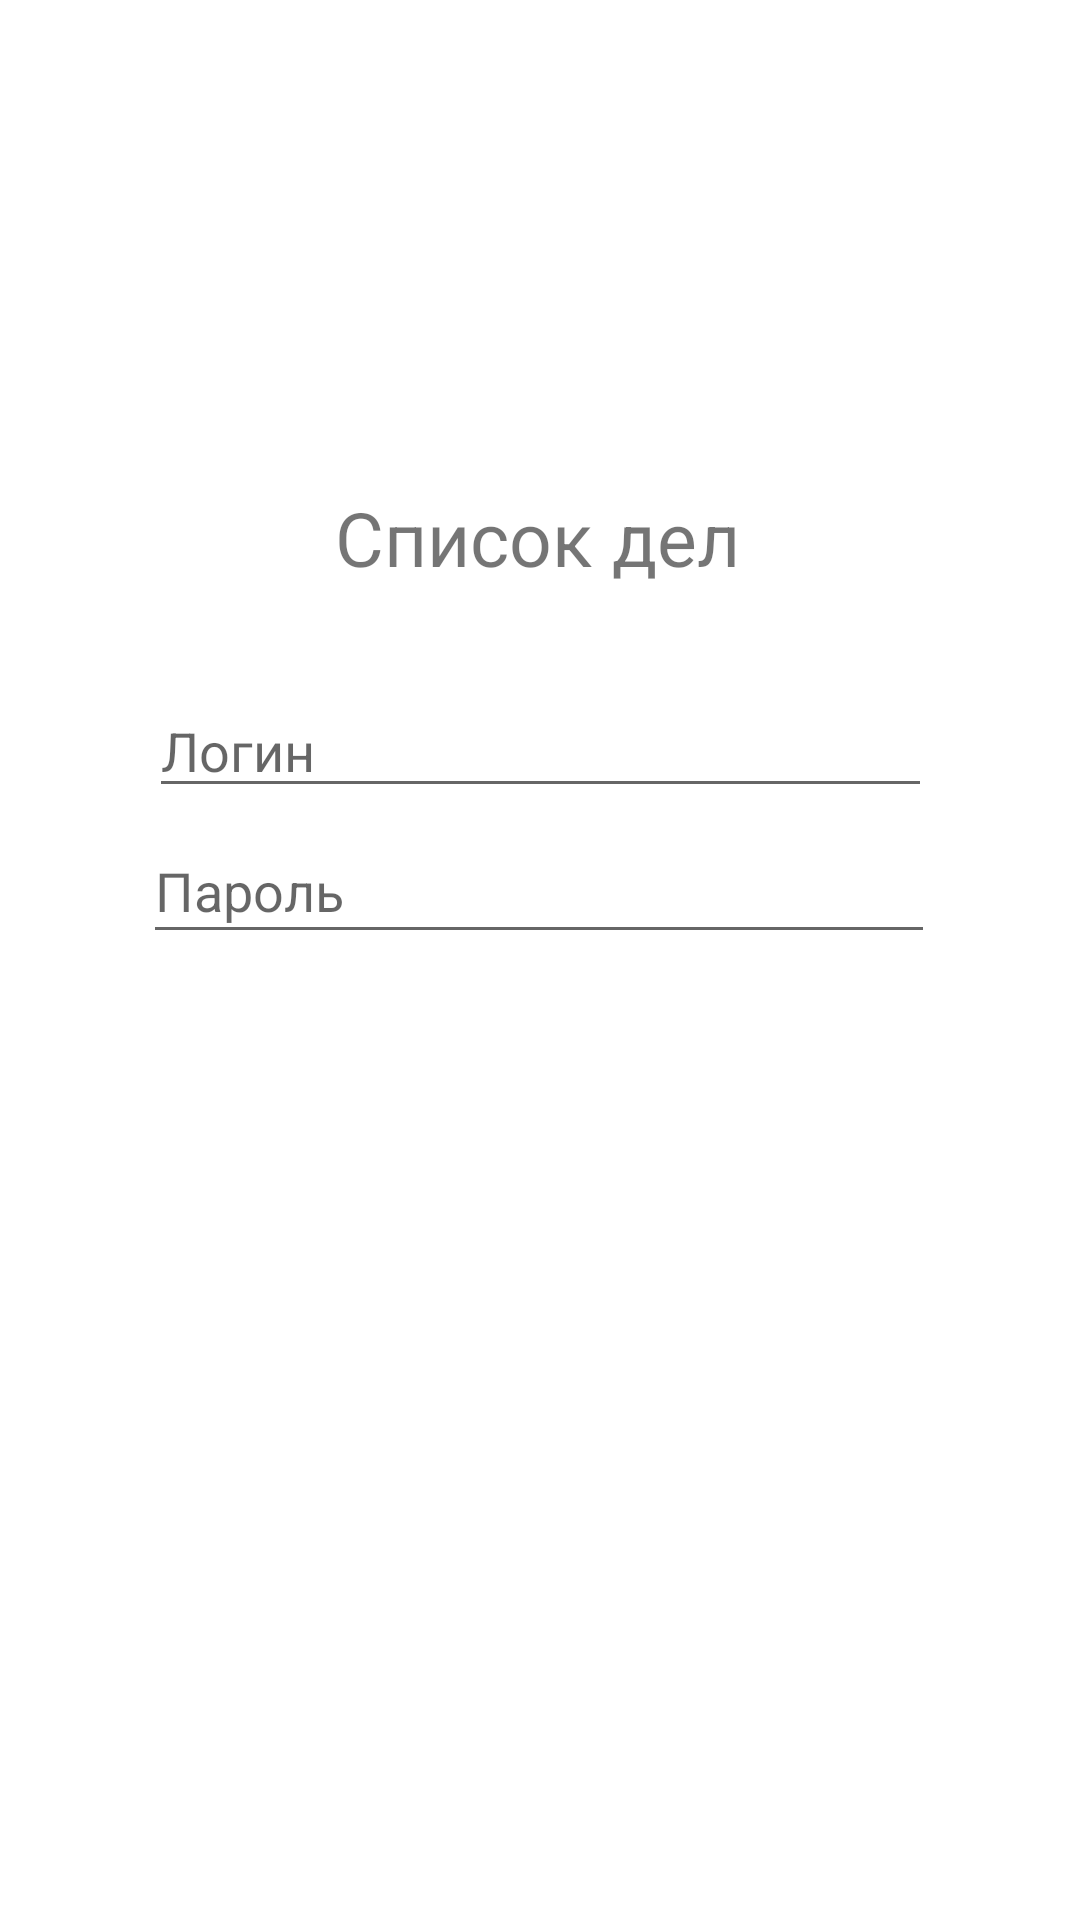

The Android layout XML behind this screen, and the referenced resources:
<!-- AndroidManifest.xml: application theme Theme.Pr18 -->
<!-- res/layout/activity_main2.xml -->
<?xml version="1.0" encoding="utf-8"?>
<android.support.constraint.ConstraintLayout xmlns:android="http://schemas.android.com/apk/res/android"
    xmlns:app="http://schemas.android.com/apk/res-auto"
    xmlns:tools="http://schemas.android.com/tools"
    android:layout_width="match_parent"
    android:layout_height="match_parent"
    android:background="@color/white"
    tools:context=".MainActivity2">

    <TextView

        android:layout_width="wrap_content"
        android:layout_height="wrap_content"
        android:text="Список дел"
        android:textSize="25dp"
        app:layout_constraintBottom_toBottomOf="parent"
        app:layout_constraintEnd_toEndOf="parent"
        app:layout_constraintHorizontal_bias="0.497"
        app:layout_constraintStart_toStartOf="parent"
        app:layout_constraintTop_toTopOf="parent"
        app:layout_constraintVertical_bias="0.268" />

    <TextView
        android:layout_width="wrap_content"
        android:layout_height="wrap_content"
        app:layout_constraintBottom_toBottomOf="parent"
        app:layout_constraintEnd_toEndOf="parent"
        android:textSize="23dp"
        android:id="@+id/textView"
        app:layout_constraintHorizontal_bias="0.498"
        app:layout_constraintStart_toStartOf="parent"
        app:layout_constraintTop_toTopOf="parent"
        app:layout_constraintVertical_bias="0.688" />

    <EditText
        android:layout_width="261dp"
        android:layout_height="41dp"
        android:hint="Логин"
        android:id="@+id/edit1"
        app:layout_constraintBottom_toBottomOf="parent"
        app:layout_constraintEnd_toEndOf="parent"
        app:layout_constraintStart_toStartOf="parent"
        app:layout_constraintTop_toTopOf="parent"
        app:layout_constraintVertical_bias="0.381"/>

    <EditText
        android:id="@+id/edit2"
        android:layout_width="264dp"
        android:layout_height="45dp"
        android:hint="Пароль"
        app:layout_constraintBottom_toBottomOf="parent"
        app:layout_constraintEnd_toEndOf="parent"
        app:layout_constraintHorizontal_bias="0.496"
        app:layout_constraintStart_toStartOf="parent"
        app:layout_constraintTop_toTopOf="parent"
        app:layout_constraintVertical_bias="0.459" />

    <android.support.v7.widget.AppCompatButton
        android:layout_width="223dp"
        android:layout_height="51dp"
        android:text="Авторизоваться"
        android:textColor="@color/white"
        android:background="@drawable/button2"
        android:id="@+id/button"
        app:layout_constraintBottom_toBottomOf="parent"
        app:layout_constraintEnd_toEndOf="parent"
        app:layout_constraintHorizontal_bias="0.498"
        app:layout_constraintStart_toStartOf="parent"
        app:layout_constraintTop_toTopOf="parent"
        app:layout_constraintVertical_bias="0.575" />

    <android.support.v7.widget.AppCompatButton
        android:id="@+id/button2"
        android:layout_width="135dp"
        android:layout_height="40dp"
        android:background="@drawable/button2"
        android:text="Загрузить"
        android:textColor="@color/white"
        app:layout_constraintBottom_toBottomOf="parent"
        app:layout_constraintEnd_toEndOf="parent"
        app:layout_constraintStart_toStartOf="parent"
        app:layout_constraintTop_toTopOf="parent"
        app:layout_constraintVertical_bias="0.802" />

</android.support.constraint.ConstraintLayout>
<!-- resources referenced by this layout -->
<resources>
  <style name="Theme.Pr18" parent="Theme.AppCompat.Light.DarkActionBar">
          
          <item name="colorPrimary">@color/purple_500</item>
          <item name="colorPrimaryDark">@color/purple_700</item>
          <item name="colorAccent">@color/teal_200</item>
          
      </style>
  <!-- not gathered from this repository: default colours our renderer supplied (Android Studio template values) -->
  <color name="purple_500">#FF6200EE</color>
  <color name="purple_700">#FF3700B3</color>
  <color name="teal_200">#FF03DAC5</color>
  <color name="white">#FFFFFFFF</color>
</resources>
